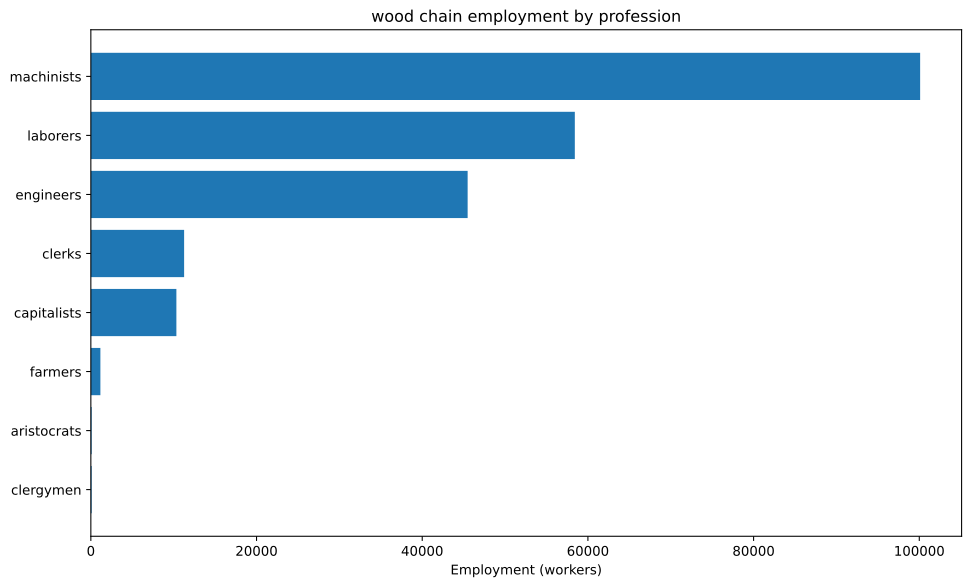

Values plotted in this chart, from the file beside it:
config, building, profession, employment
building_tooling_workshops+pm_rubber_gri…, building_tooling_workshops, capitalists, 575.5
building_tooling_workshops+pm_rubber_gri…, building_tooling_workshops, engineers, 2878
building_tooling_workshops+pm_rubber_gri…, building_tooling_workshops, machinists, 5755
building_paper_mills+pm_bleached_paper+p…, building_paper_mills, capitalists, 13.72
building_paper_mills+pm_bleached_paper+p…, building_paper_mills, engineers, 68.62
building_paper_mills+pm_bleached_paper+p…, building_paper_mills, laborers, 137.2
building_paper_mills+pm_bleached_paper+p…, building_paper_mills, machinists, 137.2
building_chemical_plants+pm_improved_fer…, building_chemical_plants, capitalists, 16.7
building_chemical_plants+pm_improved_fer…, building_chemical_plants, engineers, 167
building_chemical_plants+pm_improved_fer…, building_chemical_plants, laborers, 334.1
building_chemical_plants+pm_improved_fer…, building_chemical_plants, machinists, 250.6
building_explosives_factory+pm_brine_ele…, building_explosives_factory, capitalists, 45.74
building_explosives_factory+pm_brine_ele…, building_explosives_factory, engineers, 686.2
building_explosives_factory+pm_brine_ele…, building_explosives_factory, laborers, 457.4
building_explosives_factory+pm_brine_ele…, building_explosives_factory, machinists, 548.9
building_synthetics_plants+pm_dye_produc…, building_synthetics_plants, capitalists, 1.715
building_synthetics_plants+pm_dye_produc…, building_synthetics_plants, engineers, 34.31
building_synthetics_plants+pm_dye_produc…, building_synthetics_plants, laborers, 17.15
building_synthetics_plants+pm_dye_produc…, building_synthetics_plants, machinists, 25.73
building_steel_mills+pm_open_hearth_proc…, building_steel_mills, capitalists, 257.8
building_steel_mills+pm_open_hearth_proc…, building_steel_mills, engineers, 1934
building_steel_mills+pm_open_hearth_proc…, building_steel_mills, laborers, 1289
building_steel_mills+pm_open_hearth_proc…, building_steel_mills, machinists, 3223
building_motor_industry+pm_electric_engi…, building_motor_industry, capitalists, 229.3
building_motor_industry+pm_electric_engi…, building_motor_industry, engineers, 2293
building_motor_industry+pm_electric_engi…, building_motor_industry, laborers, 2293
building_motor_industry+pm_electric_engi…, building_motor_industry, machinists, 2293
building_coal_mine+pm_diesel_pump_buildi…, building_coal_mine, capitalists, 422.8
building_coal_mine+pm_diesel_pump_buildi…, building_coal_mine, engineers, 3171
building_coal_mine+pm_diesel_pump_buildi…, building_coal_mine, machinists, 6341
building_iron_mine+pm_diesel_pump_buildi…, building_iron_mine, capitalists, 263.4
building_iron_mine+pm_diesel_pump_buildi…, building_iron_mine, engineers, 1976
building_iron_mine+pm_diesel_pump_buildi…, building_iron_mine, machinists, 3951
building_sulfur_mine+pm_diesel_pump_buil…, building_sulfur_mine, capitalists, 31.28
building_sulfur_mine+pm_diesel_pump_buil…, building_sulfur_mine, engineers, 156.4
building_sulfur_mine+pm_diesel_pump_buil…, building_sulfur_mine, machinists, 469.2
building_power_plant+pm_coal-fired_plant…, building_power_plant, capitalists, 1117
building_power_plant+pm_coal-fired_plant…, building_power_plant, engineers, 6258
building_power_plant+pm_coal-fired_plant…, building_power_plant, laborers, 8940
building_power_plant+pm_coal-fired_plant…, building_power_plant, machinists, 6705
building_logging_camp+pm_electric_saw_mi…, building_logging_camp, capitalists, 5004
building_logging_camp+pm_electric_saw_mi…, building_logging_camp, engineers, 25021
building_logging_camp+pm_electric_saw_mi…, building_logging_camp, laborers, 25021
building_logging_camp+pm_electric_saw_mi…, building_logging_camp, machinists, 50041
building_rubber_plantation+automatic_irr…, building_rubber_plantation, aristocrats, 95.92
building_rubber_plantation+automatic_irr…, building_rubber_plantation, clergymen, 95.92
building_rubber_plantation+automatic_irr…, building_rubber_plantation, farmers, 1151
building_rubber_plantation+automatic_irr…, building_rubber_plantation, laborers, 1918
building_rubber_plantation+automatic_irr…, building_rubber_plantation, machinists, 479.6
building_oil_rig+pm_combustion_derricks+…, building_oil_rig, capitalists, 93.42
building_oil_rig+pm_combustion_derricks+…, building_oil_rig, engineers, 840.8
building_oil_rig+pm_combustion_derricks+…, building_oil_rig, machinists, 1868
building_railway+pm_electric_trains+pm_s…, building_railway, capitalists, 2252
building_railway+pm_electric_trains+pm_s…, building_railway, clerks, 11258
building_railway+pm_electric_trains+pm_s…, building_railway, laborers, 18014
building_railway+pm_electric_trains+pm_s…, building_railway, machinists, 18014
